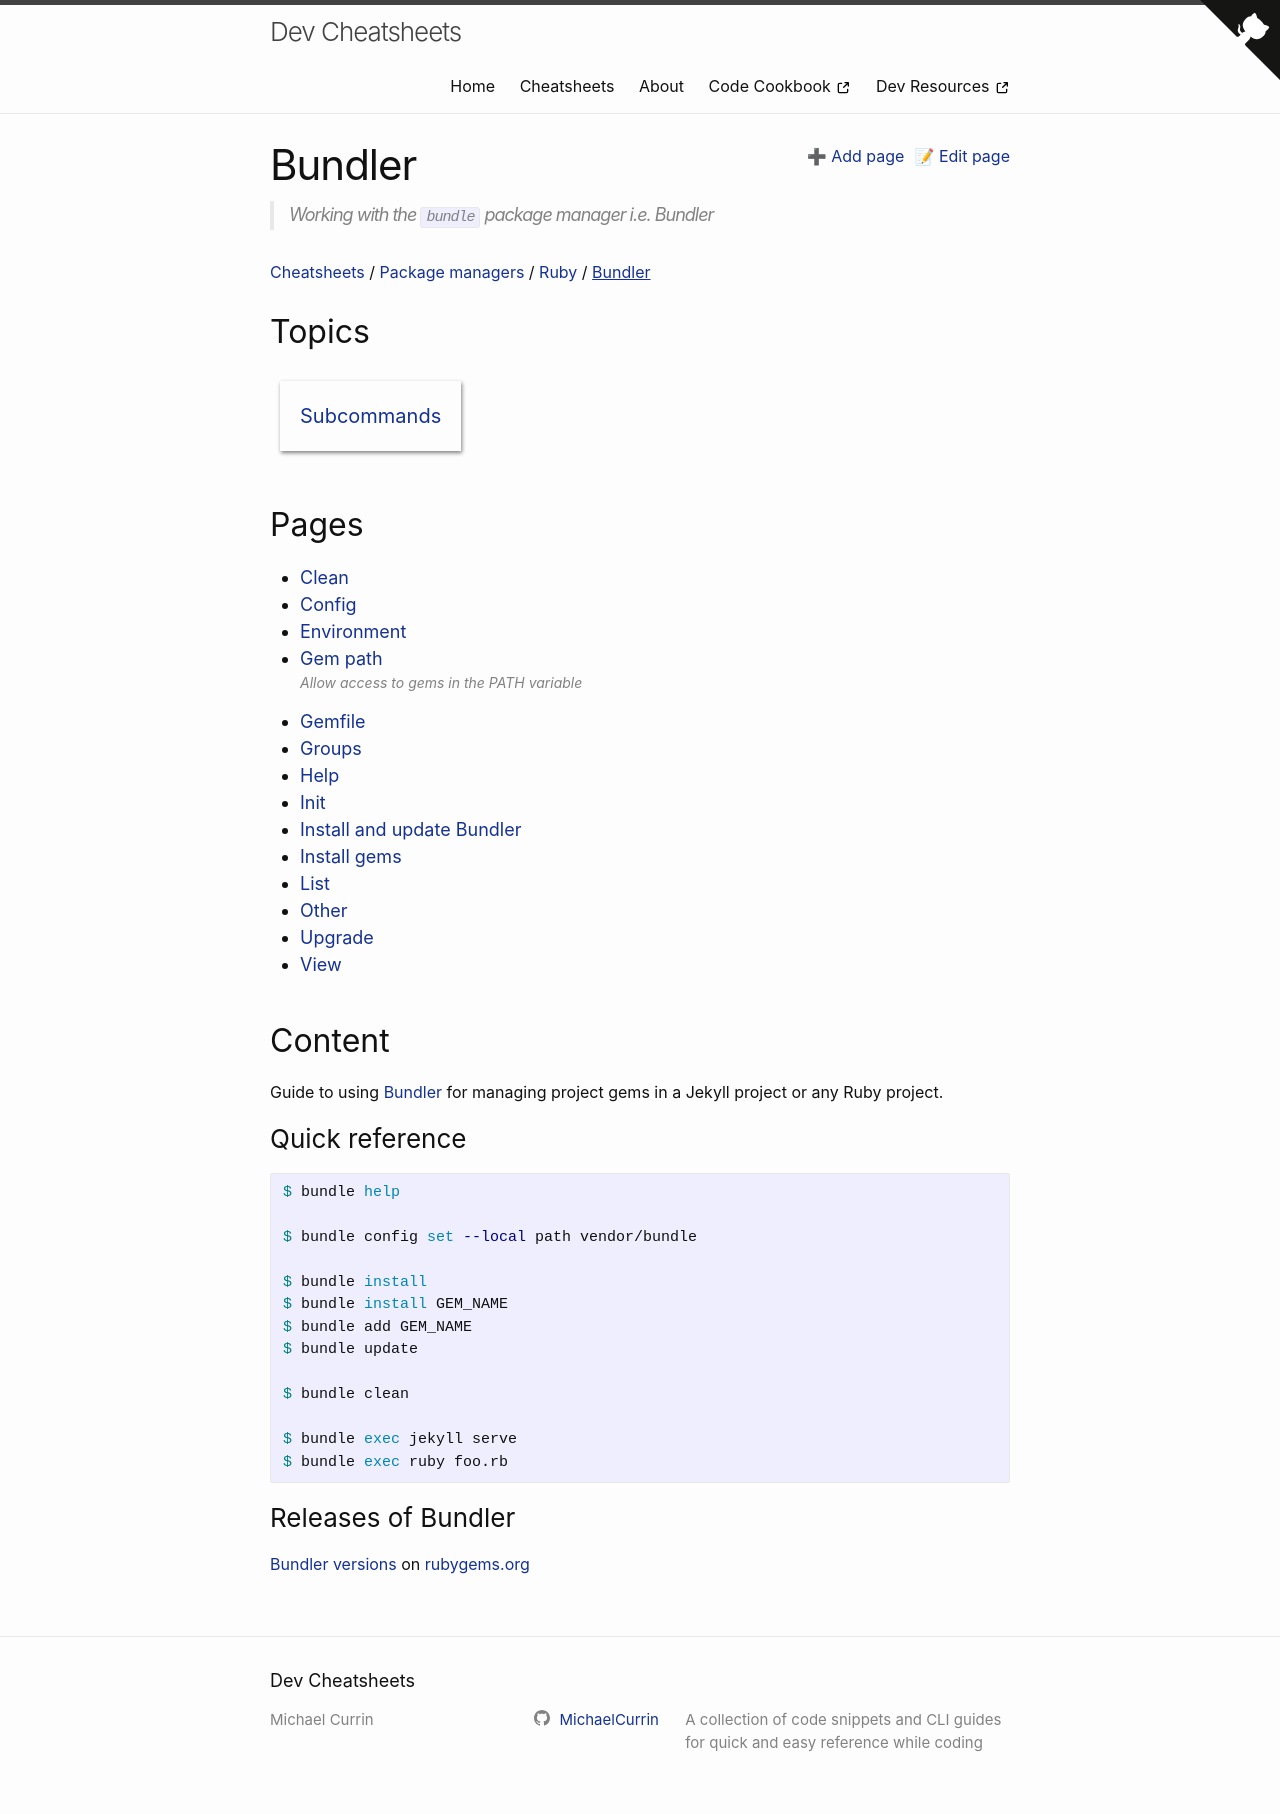

repository: MichaelCurrin/dev-cheatsheets · page: cheatsheets/package-managers/ruby/bundler/index.html · generator: jekyll

---
description: Working with the `bundle` package manager i.e. Bundler
---
# Bundler


Guide to using [Bundler](https://bundler.io) for managing project gems in a Jekyll project or any Ruby project.


### Quick reference

```sh
$ bundle help

$ bundle config set --local path vendor/bundle

$ bundle install
$ bundle install GEM_NAME
$ bundle add GEM_NAME
$ bundle update

$ bundle clean

$ bundle exec jekyll serve
$ bundle exec ruby foo.rb
```

### Releases of Bundler

[Bundler versions](https://rubygems.org/gems/bundler/versions) on [rubygems.org](https://rubygems.org)
